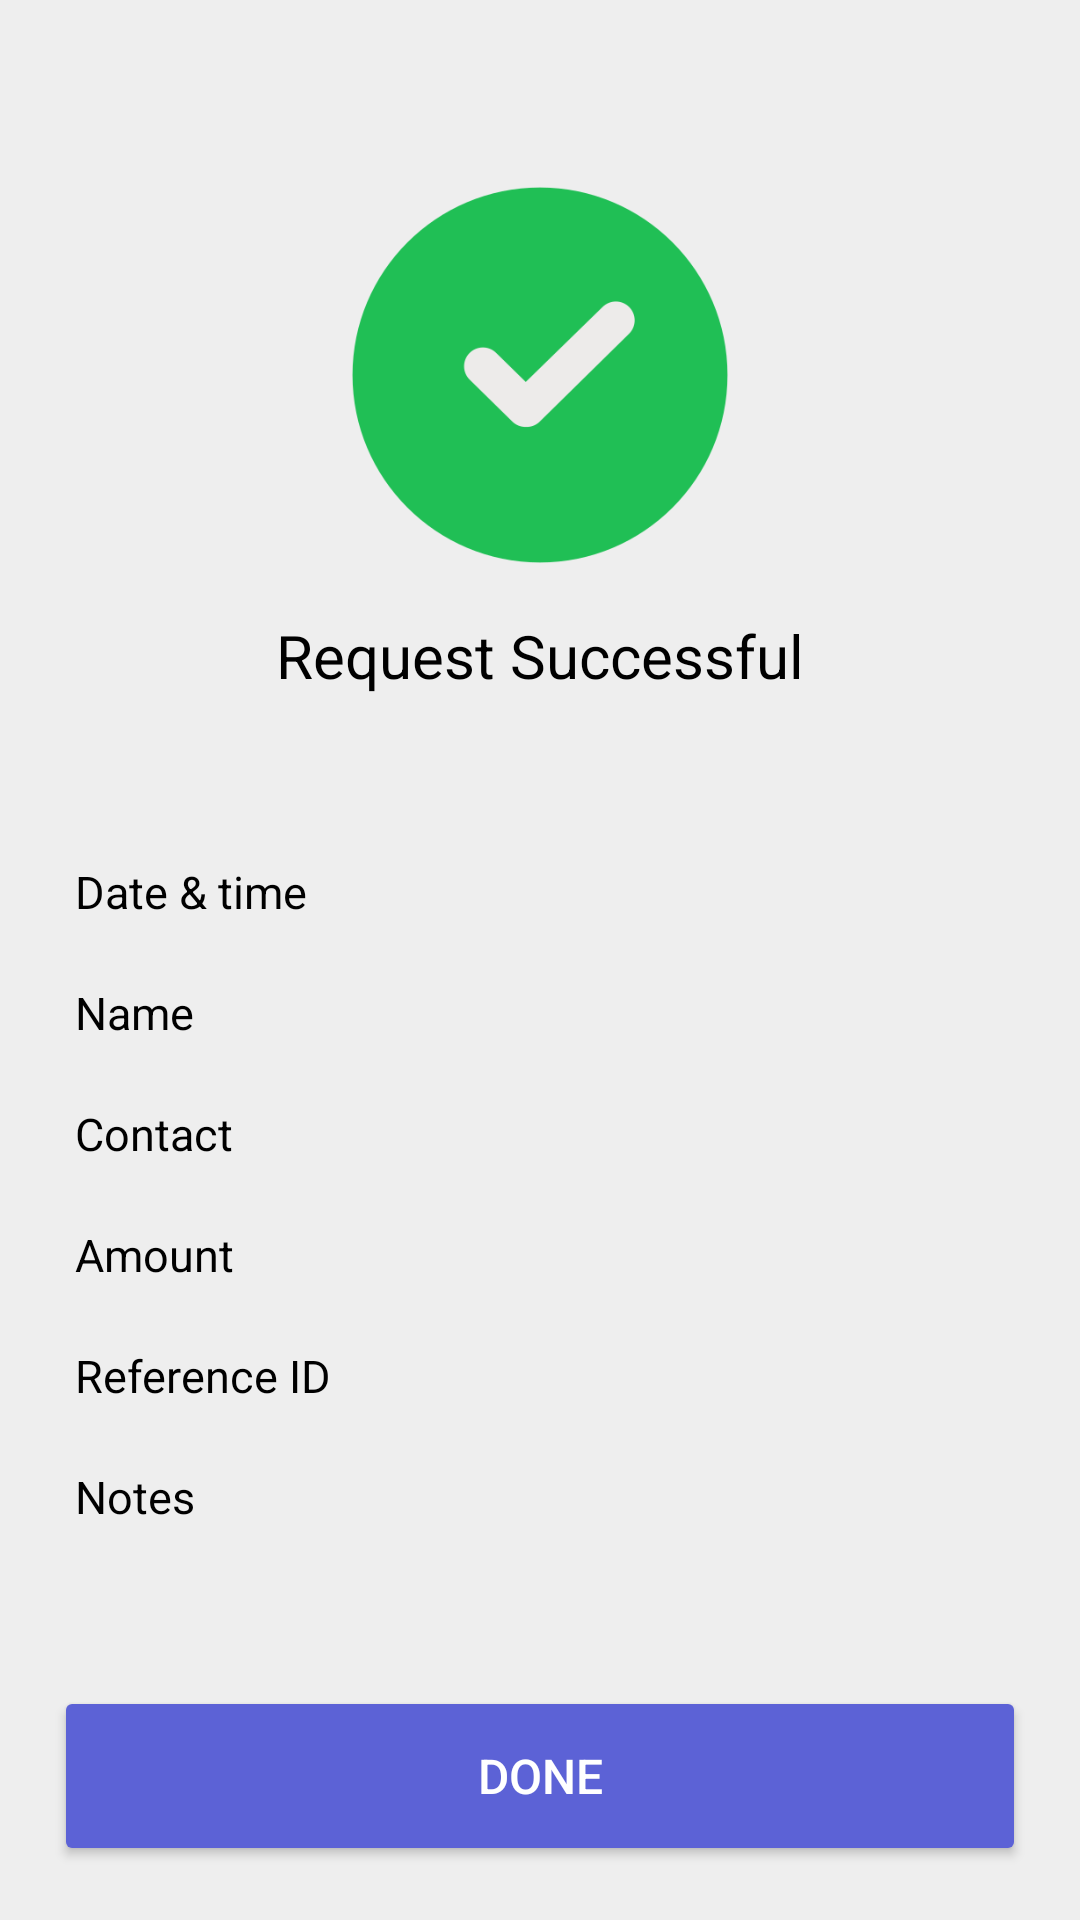

Reconstruct the res/layout file that produces this screen, plus the resources it refers to.
<!-- AndroidManifest.xml: application theme Theme.PaymentApp -->
<!-- res/layout/fragment_request_done.xml -->
<LinearLayout xmlns:android="http://schemas.android.com/apk/res/android"
    xmlns:tools="http://schemas.android.com/tools"
    android:layout_width="match_parent"
    android:layout_height="match_parent"
    android:background="@color/gray"
    android:orientation="vertical"
    android:padding="10dp"
    tools:context=".RequestDoneFragment">

    <LinearLayout
        android:layout_width="match_parent"
        android:layout_height="wrap_content"
        android:layout_marginTop="30dp"
        android:layout_marginBottom="30dp"
        android:gravity="center"
        android:orientation="vertical"
        android:padding="10dp">

        <ImageView
            android:layout_width="wrap_content"
            android:layout_height="150dp"
            android:src="@drawable/tick" />

        <TextView
            android:layout_width="wrap_content"
            android:layout_height="wrap_content"
            android:layout_marginTop="5dp"
            android:gravity="center"
            android:text="@string/request_successful"
            android:textColor="@color/black"
            android:textSize="20sp" />
    </LinearLayout>

    <LinearLayout
        android:layout_width="match_parent"
        android:layout_height="0dp"
        android:layout_weight="1"
        android:orientation="vertical"
        android:padding="15dp">

        <RelativeLayout
            android:layout_width="match_parent"
            android:layout_height="wrap_content"
            android:layout_marginBottom="20dp">

            <TextView
                android:layout_width="wrap_content"
                android:layout_height="wrap_content"
                android:layout_alignParentStart="true"
                android:text="@string/date_and_time"
                android:textColor="@color/black"
                android:textSize="15sp" />

            <TextView
                android:id="@+id/date_time"
                android:layout_width="wrap_content"
                android:layout_height="wrap_content"
                android:layout_alignParentEnd="true"
                android:textColor="@color/black"
                android:textSize="15sp" />
        </RelativeLayout>

        <RelativeLayout
            android:layout_width="match_parent"
            android:layout_height="wrap_content"
            android:layout_marginBottom="20dp">

            <TextView
                android:layout_width="wrap_content"
                android:layout_height="wrap_content"
                android:layout_alignParentStart="true"
                android:text="@string/name"
                android:textColor="@color/black"
                android:textSize="15sp" />

            <TextView
                android:id="@+id/person_name"
                android:layout_width="wrap_content"
                android:layout_height="wrap_content"
                android:layout_alignParentEnd="true"
                android:textColor="@color/black"
                android:textSize="15sp" />
        </RelativeLayout>

        <RelativeLayout
            android:layout_width="match_parent"
            android:layout_height="wrap_content"
            android:layout_marginBottom="20dp">

            <TextView
                android:layout_width="wrap_content"
                android:layout_height="wrap_content"
                android:layout_alignParentStart="true"
                android:text="@string/contact"
                android:textColor="@color/black"
                android:textSize="15sp" />

            <TextView
                android:id="@+id/mobile_number"
                android:layout_width="wrap_content"
                android:layout_height="wrap_content"
                android:layout_alignParentEnd="true"
                android:textColor="@color/black"
                android:textSize="15sp" />
        </RelativeLayout>

        <RelativeLayout
            android:layout_width="match_parent"
            android:layout_height="wrap_content"
            android:layout_marginBottom="20dp">

            <TextView
                android:layout_width="wrap_content"
                android:layout_height="wrap_content"
                android:layout_alignParentStart="true"
                android:text="@string/amount"
                android:textColor="@color/black"
                android:textSize="15sp" />

            <TextView
                android:id="@+id/total_amount"
                android:layout_width="wrap_content"
                android:layout_height="wrap_content"
                android:layout_alignParentEnd="true"
                android:textColor="@color/black"
                android:textSize="15sp" />
        </RelativeLayout>

        <RelativeLayout
            android:layout_width="match_parent"
            android:layout_height="wrap_content"
            android:layout_marginBottom="20dp">

            <TextView
                android:layout_width="wrap_content"
                android:layout_height="wrap_content"
                android:layout_alignParentStart="true"
                android:text="@string/reference"
                android:textColor="@color/black"
                android:textSize="15sp" />

            <TextView
                android:id="@+id/reference_id"
                android:layout_width="wrap_content"
                android:layout_height="wrap_content"
                android:layout_alignParentEnd="true"
                android:textColor="@color/black"
                android:textSize="15sp" />
        </RelativeLayout>

        <RelativeLayout
            android:layout_width="match_parent"
            android:layout_height="wrap_content"
            android:layout_marginBottom="20dp">

            <TextView
                android:id="@+id/note_label"
                android:layout_width="wrap_content"
                android:layout_height="wrap_content"
                android:layout_alignParentStart="true"
                android:text="@string/notes"
                android:textColor="@color/black"
                android:textSize="15sp" />

            <TextView
                android:id="@+id/note"
                android:layout_width="wrap_content"
                android:layout_height="wrap_content"
                android:layout_alignParentEnd="true"
                android:textColor="@color/black"
                android:textSize="15sp" />
        </RelativeLayout>


    </LinearLayout>

    <LinearLayout
        android:layout_width="match_parent"
        android:layout_height="wrap_content"
        android:gravity="center"
        android:orientation="horizontal">

        <Button
            android:id="@+id/done_button"
            android:layout_width="0dp"
            android:layout_height="60dp"
            android:layout_margin="8dp"
            android:layout_weight="1"
            android:backgroundTint="@color/indigo"
            android:elevation="4dp"
            android:gravity="center"
            android:padding="8dp"
            android:text="@string/done"
            android:textColor="@color/white"
            android:textSize="16sp" />
    </LinearLayout>

</LinearLayout>
<!-- resources referenced by this layout -->
<resources>
  <color name="black">#FF000000</color>
  <color name="gray">#eeeeee</color>
  <color name="indigo">#5C62D6</color>
  <color name="white">#FFFFFFFF</color>
  <!-- drawable tick: png bitmap (drawable, 16353 bytes) -->
  <string name="amount">Amount</string>
  <string name="contact">Contact</string>
  <string name="date_and_time">Date &amp; time</string>
  <string name="done">Done</string>
  <string name="name">Name</string>
  <string name="notes">Notes</string>
  <string name="reference">Reference ID</string>
  <string name="request_successful">Request Successful</string>
  <style name="Theme.PaymentApp" parent="Base.Theme.PaymentApp" />
  <style name="Base.Theme.PaymentApp" parent="Theme.Material3.DayNight.NoActionBar">
          
          <item name="colorPrimary">@color/indigo</item>
      </style>
</resources>
